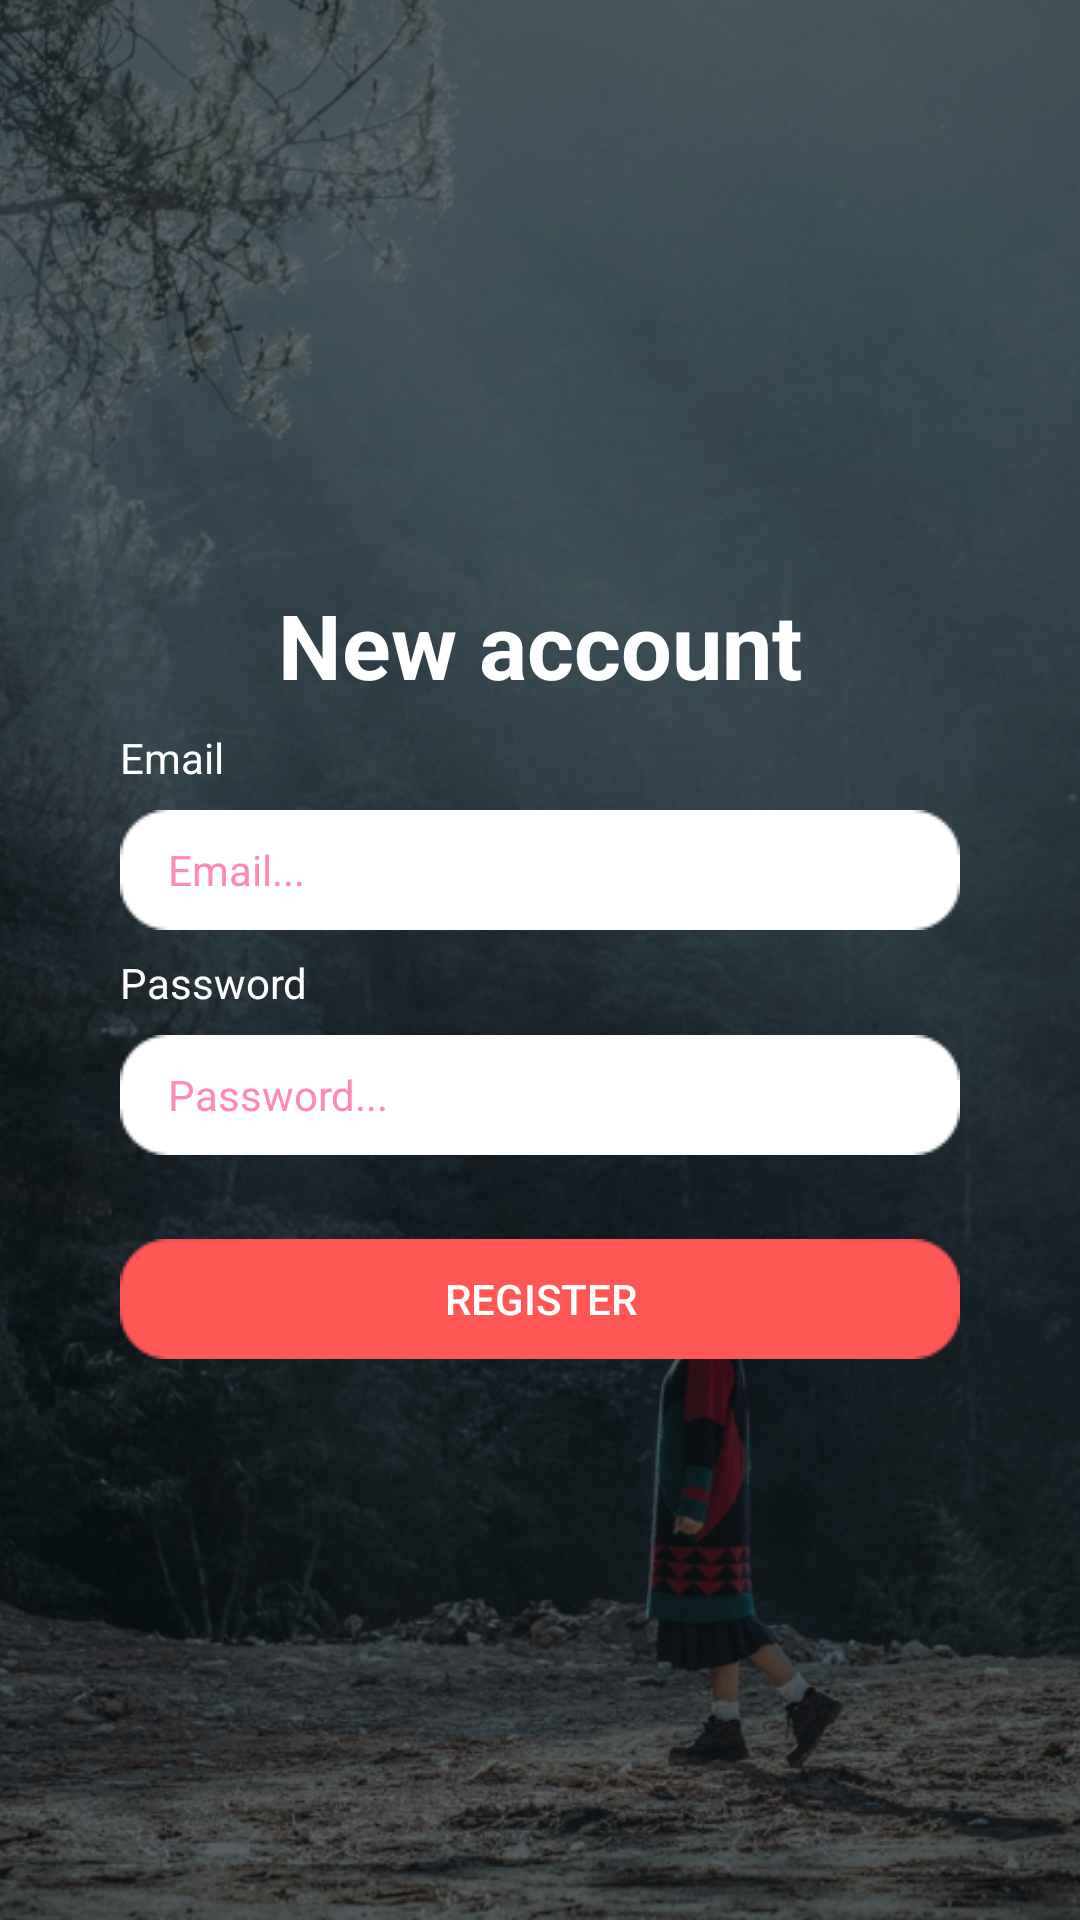

Here is an Android app screen rendered from its layout file. Give the layout XML and the strings, colors and styles it references.
<!-- AndroidManifest.xml: application theme AppTheme -->
<!-- res/layout/activity_register.xml -->
<?xml version="1.0" encoding="utf-8"?>
<RelativeLayout xmlns:android="http://schemas.android.com/apk/res/android"
    xmlns:tools="http://schemas.android.com/tools"
    android:layout_width="match_parent"
    android:layout_height="match_parent"
    tools:context="com.rstudio.hackatontrip.controller.RegisterActivity">

    <ImageView
        android:layout_width="fill_parent"
        android:layout_height="fill_parent"
        android:id="@+id/imageView2"
        android:src="@drawable/back"
        android:scaleType="centerCrop" />

    <FrameLayout
        android:layout_width="fill_parent"
        android:layout_height="fill_parent"
        android:background="@color/color_mask_login" />

    <LinearLayout
        android:orientation="vertical"
        android:layout_width="400dp"
        android:layout_height="wrap_content"
        android:layout_centerVertical="true"
        android:layout_centerHorizontal="true"
        android:layout_marginLeft="40dp"
        android:layout_marginRight="40dp">

        <TextView
            android:layout_width="wrap_content"
            android:layout_height="wrap_content"
            android:textAppearance="?android:attr/textAppearanceMedium"
            android:text="New account"
            android:id="@+id/textView5"
            android:layout_gravity="center_horizontal"
            android:textColor="@color/color_text_description"
            android:textSize="30dp"
            android:textStyle="bold"
            android:layout_margin="8dp" />

        <include
            layout="@layout/login_form"
            android:layout_width="fill_parent"
            android:layout_height="wrap_content"
            android:layout_centerVertical="true"
            android:layout_centerHorizontal="true" />

        <Button
            style="?android:attr/buttonStyleSmall"
            android:layout_width="fill_parent"
            android:layout_height="@dimen/button_height"
            android:text="Register"
            android:id="@+id/regist_bt"
            android:layout_gravity="center_horizontal"
            android:background="@drawable/button_red"
            android:layout_marginTop="20dp"
            android:textColor="#ffffff" />

    </LinearLayout>

</RelativeLayout>
<!-- res/layout/login_form.xml (included above) -->
<?xml version="1.0" encoding="utf-8"?>
<LinearLayout xmlns:android="http://schemas.android.com/apk/res/android"
    android:orientation="vertical" android:layout_width="match_parent"
    android:layout_height="match_parent"
    xmlns:card_view="http://schemas.android.com/apk/res-auto">

    <TextView
        android:layout_width="wrap_content"
        android:layout_height="wrap_content"
        android:textAppearance="?android:attr/textAppearanceSmall"
        android:text="Email"
        android:id="@+id/textView"
        android:textColor="@color/color_text_description" />

    <EditText
        android:layout_width="match_parent"
        android:layout_height="@dimen/field_height"
        android:inputType="textEmailAddress"
        android:id="@+id/user_email"
        android:textColor="@color/color_text_login"
        android:textColorHint="@color/color_hint_login"
        android:hint="@string/login_username_hint"
        android:background="@drawable/field_bg"
        android:layout_marginTop="8dp"
        android:layout_marginBottom="8dp"
        android:paddingLeft="16dp"
        android:paddingRight="16dp"
        android:textSize="14dp"
        android:typeface="normal" />

    <TextView
        android:layout_width="wrap_content"
        android:layout_height="wrap_content"
        android:textAppearance="?android:attr/textAppearanceSmall"
        android:text="Password"
        android:textColor="@color/color_text_description" />

    <EditText
        android:layout_width="match_parent"
        android:layout_height="@dimen/field_height"
        android:inputType="textPassword"
        android:ems="10"
        android:id="@+id/user_pass"
        android:textColor="@color/color_text_login"
        android:textColorHint="@color/color_hint_login"
        android:hint="@string/login_password_hint"
        android:background="@drawable/field_bg"
        android:layout_marginTop="8dp"
        android:layout_marginBottom="8dp"
        android:paddingLeft="16dp"
        android:paddingRight="16dp"
        android:textSize="14dp"
        android:typeface="normal" />
</LinearLayout>
<!-- resources referenced by this layout -->
<resources>
  <color name="color_hint_login">#ff8ab1</color>
  <color name="color_mask_login">#a0000e16</color>
  <color name="color_text_description">#ffffff</color>
  <color name="color_text_login">#fc558c</color>
  <dimen name="button_height">40dp</dimen>
  <dimen name="field_height">40dp</dimen>
  <!-- drawable back: jpg bitmap (drawable, 234765 bytes) -->
  <!-- drawable button_red (drawable) -->
  <?xml version="1.0" encoding="utf-8"?>
  <selector xmlns:android="http://schemas.android.com/apk/res/android">
      <item android:drawable="@drawable/bt_red_pressed"
          android:state_pressed="true"/>
      <item android:drawable="@drawable/bt_red_normal"/>
  </selector>
  <string name="login_password_hint">Password...</string>
  <string name="login_username_hint">Email...</string>
  <style name="AppTheme" parent="Theme.AppCompat.Light.NoActionBar">
          
          <item name="colorPrimary">@color/colorPrimary</item>
          <item name="colorPrimaryDark">@color/colorPrimaryDark</item>
          <item name="colorAccent">@color/colorAccent</item>
      </style>
  <color name="colorPrimary">#1e2734</color>
  <color name="colorPrimaryDark">#000000</color>
  <color name="colorAccent">#FF4081</color>
</resources>
